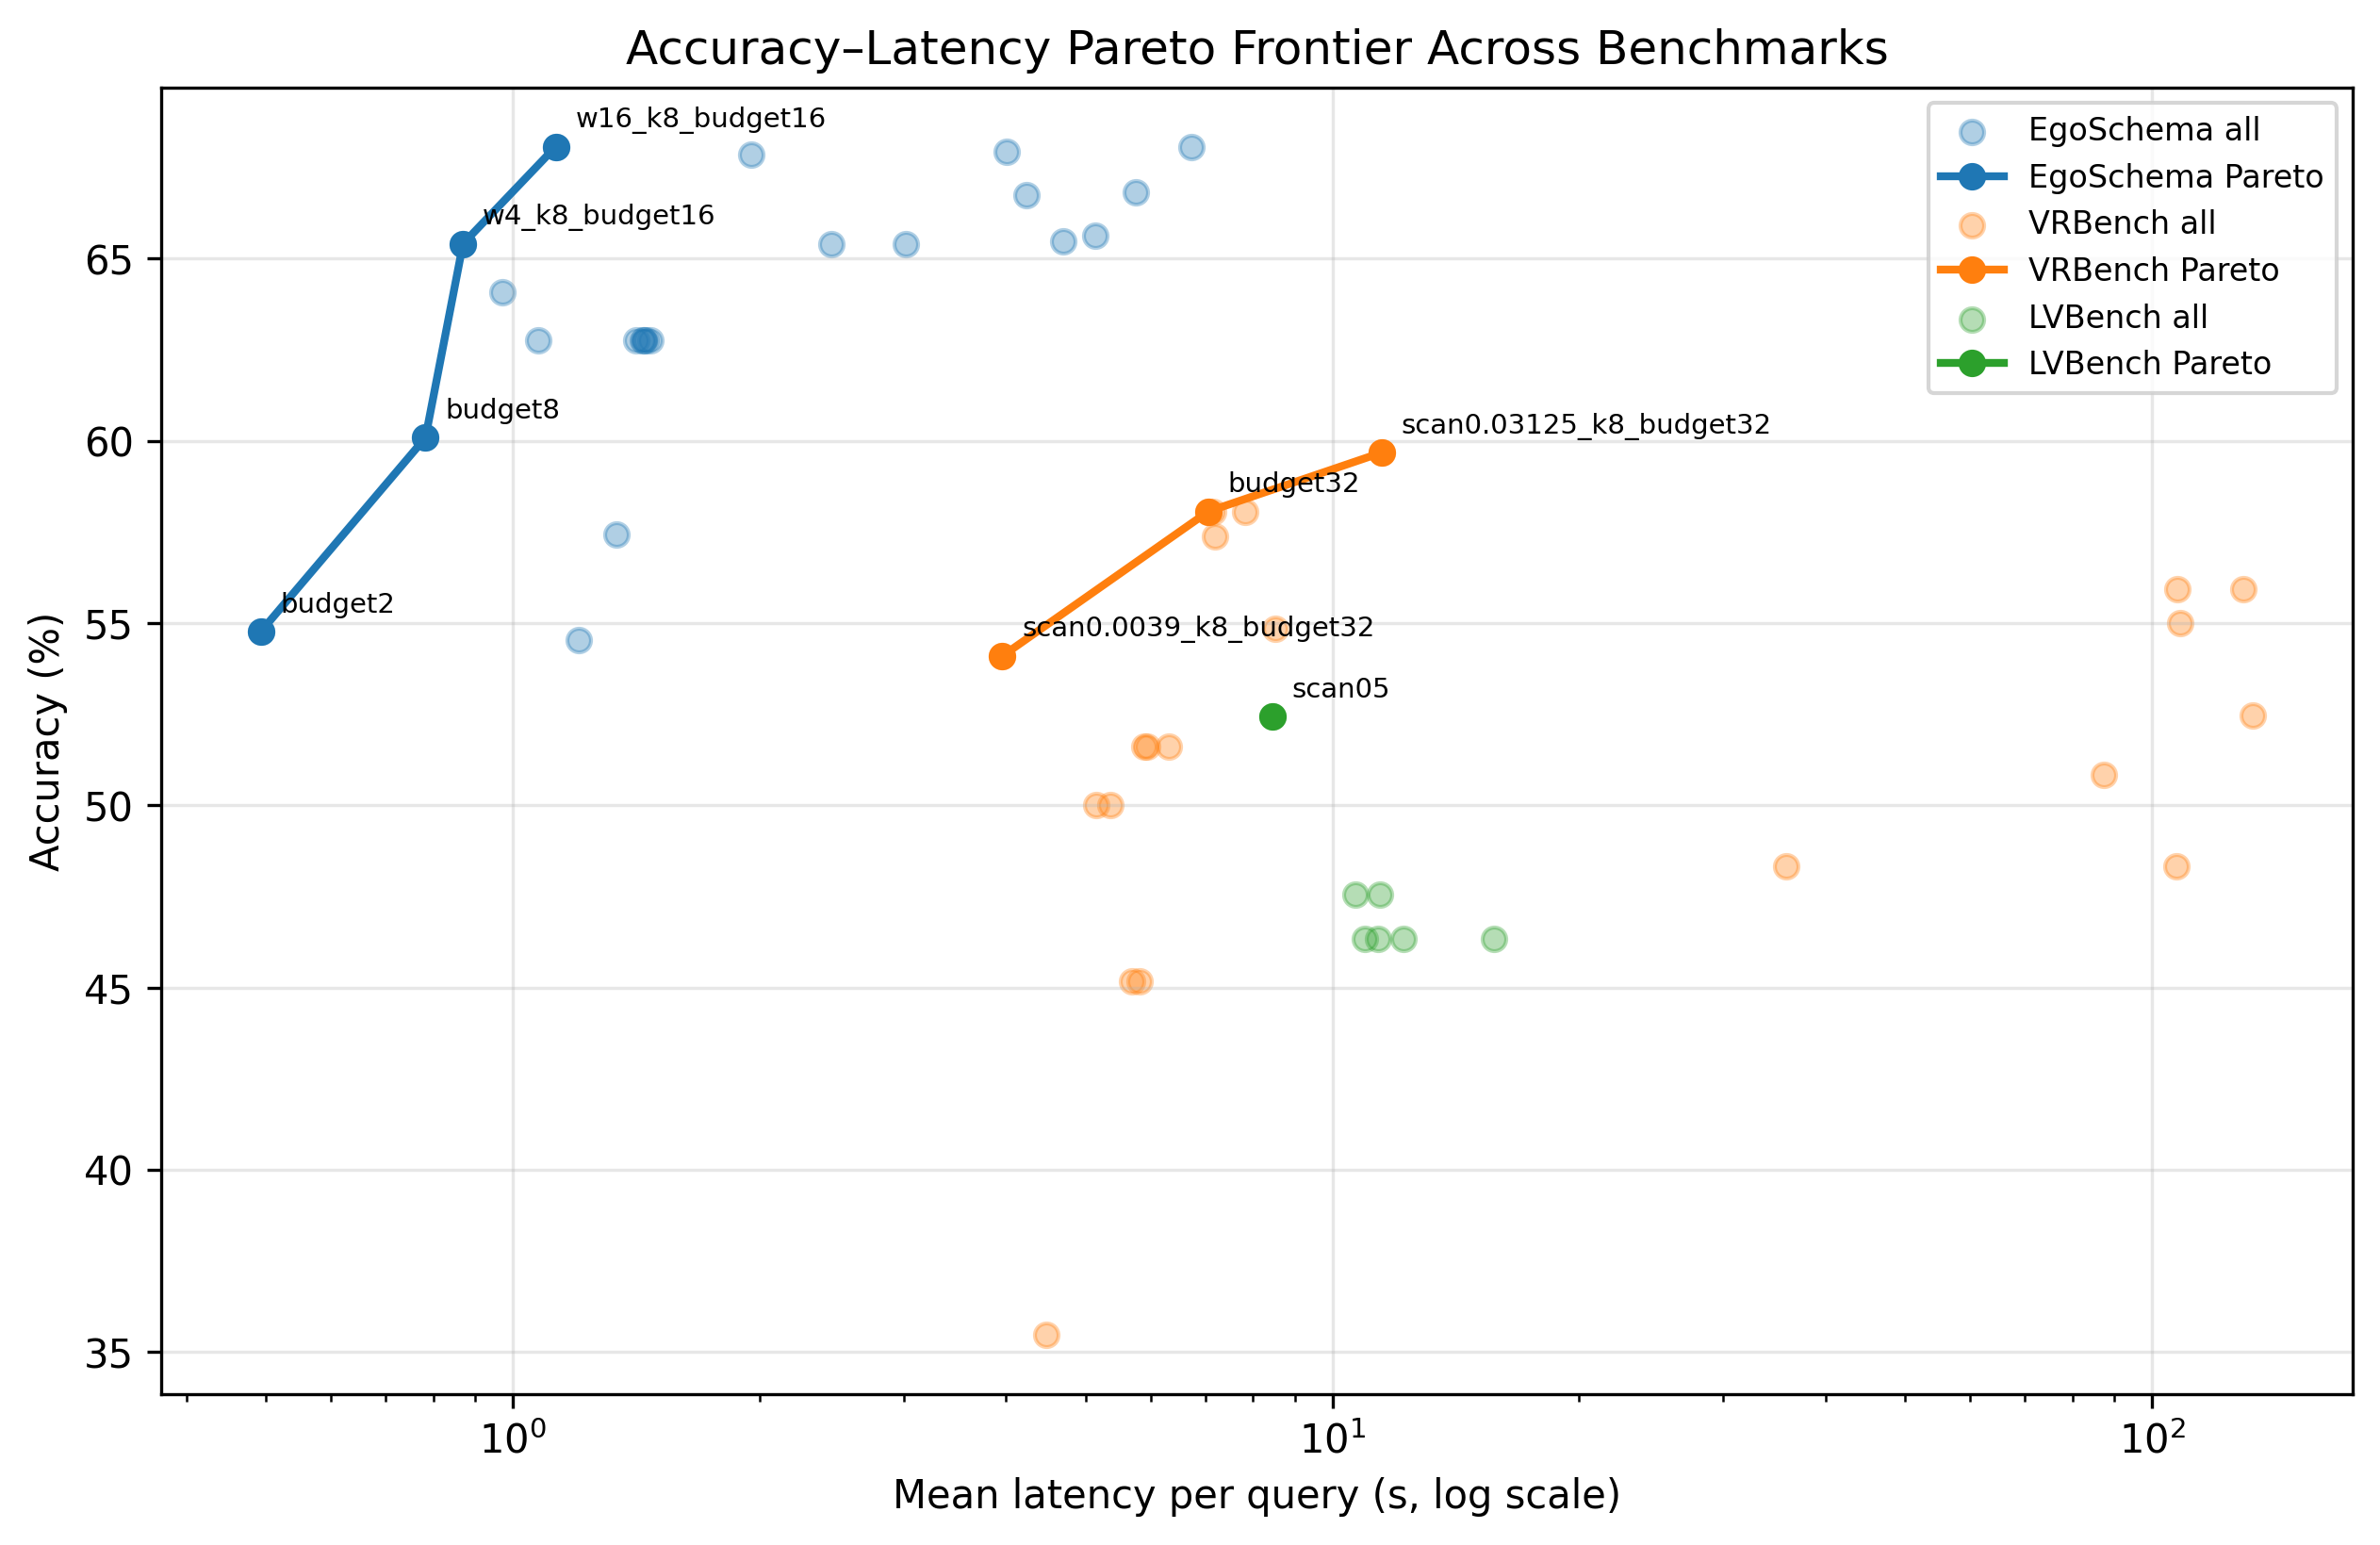

Python code for this plot:
import pandas as pd
import matplotlib.pyplot as plt
from pathlib import Path

DATASETS = {
    "EgoSchema": "egoschema/results/egoschema_result_summary_with_pareto.csv",
    "VRBench": "vrbench/results/vrbench_result_allconfigs_summary_with_pareto.csv",
    "LVBench": "lvb/results/lvb_knob_sensitivity_filtered_summary_with_pareto.csv",
}

plt.figure(figsize=(10, 6))
found_any = False

for dataset_name, path in DATASETS.items():
    path = Path(path)
    if not path.exists():
        print(f"Skipping missing file: {path}")
        continue

    # df = pd.read_csv(path)

    if path.suffix == ".jsonl":
        df = pd.read_json(path, lines=True)
    else:
        df = pd.read_csv(path)

    if df["pareto"].dtype == object:
        df["pareto"] = df["pareto"].astype(str).str.lower().eq("true")

    pareto = df[df["pareto"]].sort_values("latency_mean")

    print(f"{dataset_name}: loaded {len(df)} configs, {len(pareto)} Pareto configs")

    plt.scatter(
        df["latency_mean"],
        df["accuracy_pct"],
        alpha=0.35,
        label=f"{dataset_name} all",
    )

    plt.plot(
        pareto["latency_mean"],
        pareto["accuracy_pct"],
        marker="o",
        linewidth=2,
        label=f"{dataset_name} Pareto",
    )

    for _, row in pareto.iterrows():
        plt.annotate(
            row["config_name"],
            (row["latency_mean"], row["accuracy_pct"]),
            textcoords="offset points",
            xytext=(5, 5),
            fontsize=7,
        )

    found_any = True

if not found_any:
    raise RuntimeError("No files found.")

plt.xscale("log")
plt.xlabel("Mean latency per query (s, log scale)")
plt.ylabel("Accuracy (%)")
plt.title("Accuracy–Latency Pareto Frontier Across Benchmarks")
plt.grid(True, alpha=0.3)
plt.legend(fontsize=8)
plt.savefig("all_datasets_accuracy_latency_pareto.png", dpi=300, bbox_inches="tight")
print("Saved all_datasets_accuracy_latency_pareto.png")
